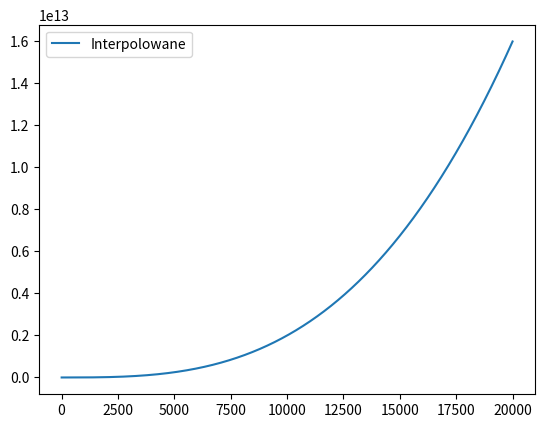

This figure's Python source:
import random
import numpy as np
import matplotlib.pyplot as plt
import math
import scipy.interpolate as interpolate
import time

nazwaPliku = ''

def getSinglePoint(x):
	global a, b, c, d
	return a * x**3 + b * x**2 + c * x + d

def punktyZWielomianu(num_points):
	points = []
	for i in range(0, num_points*2, 2):
		points.append((i, getSinglePoint(i)))
	return points

def splitPoints(points):
	x = np.array(points)[:, 0]
	y = np.array(points)[:, 1]
	return x, y

# moje algorytmy
def interpolacjaNajblizszySasiad(points, wbudowany = True):
	global nazwaPliku
	x, y = splitPoints(points)
	n = len(points)
	x_i = np.linspace(np.min(x)+1, np.max(x), n)

	nazwaPliku = 'najblizszy_' + ('wbudowany' if wbudowany else 'wlasny') + '_' + str(n)+'punktow'
	if(wbudowany):
		f = interpolate.interp1d(x, y, kind="nearest")
		return list(zip(x_i, f(x_i)))
	else:
		y_i = np.zeros(n)
		for i in range(n):
			idx = np.argmin(np.abs(x_i[i] - x))
			y_i[i] = y[idx]
			
		return list(zip(x_i, y_i))

def interpolacjaLiniowa(points, wbudowany = True):
	global nazwaPliku
	n = len(points)
	x, y = splitPoints(points)

	# lista xów do interpolowania
	x_i = np.linspace(np.min(x)+1, np.max(x), n)
	y_i = np.zeros(n)
	
	nazwaPliku = 'liniowa_' + ('wbudowany' if wbudowany else 'wlasny') + '_' + str(n)+'punktow'
	if(wbudowany):
		f = interpolate.interp1d(x, y, kind="linear")
		return list(zip(x_i, f(x_i)))
	else:
		for j in range(n):	
			x_out = x_i[j]
			if x_out <= points[0][0]:
				y_i[j] = points[0][1]
			elif x_out >= points[n-1][0]:
				y_i[j] = points[n-1][1]
			else:
				i = 0
				while x_out > points[i+1][0]:
					i += 1
				x1, y1 = points[i]
				x2, y2 = points[i+1]
				slope = (y2 - y1) / (x2 - x1)
				y_i[j] = y1 + slope * (x_out - x1)

		return list(zip(x_i, y_i))
	
def interpolacjaKwadratowa(points, wbudowany = True):
	global nazwaPliku
	n = len(points)
	x, y = splitPoints(points)

	# lista xów do interpolowania
	x_i = np.linspace(np.min(x)+1, np.max(x), n)
	y_i = np.zeros(n)
	
	nazwaPliku = 'kwadratowa_' + ('wbudowany' if wbudowany else 'wlasny') + '_' + str(n)+'punktow'
	if(wbudowany):
		f = interpolate.interp1d(x, y, kind="quadratic")
		return list(zip(x_i, f(x_i)))
	else:
		for j in range(n):	
			x_out = x_i[j]
			if x_out <= points[0][0]:
				y_i[j] = points[0][1]
			elif x_out >= points[n-1][0]:
				y_i[j] = points[n-1][1]
			else:
				i = 0
				while x_out > points[i+1][0]:
					i += 1
				if i == 0:
					i = 1
				elif i == n - 2:
					i = n - 3
				x0, y0 = points[i-1]
				x1, y1 = points[i]
				x2, y2 = points[i+1]
				a = (y0/(x0-x1)/(x0-x2) + y1/(x1-x0)/(x1-x2) + y2/(x2-x0)/(x2-x1))
				b = (y0/(x0-x1) + y1/(x1-x0) - a*(x0+x1))
				c = y0 - a*x0**2 - b*x0
				y_i[j] = a*x_out**2 + b*x_out + c

		return list(zip(x_i, y_i))

def interpolacjaSześcienna(points, wbudowany = True):
	global nazwaPliku
	n = len(points)
	x, y = splitPoints(points)

	# lista xów do interpolowania
	x_i = np.linspace(np.min(x)+1, np.max(x), n)
	y_i = np.zeros(n)
	
	nazwaPliku = 'szescian_' + ('wbudowany' if wbudowany else 'wlasny') + '_' + str(n)+'punktow'
	if(wbudowany):
		f = interpolate.interp1d(x, y, kind="cubic")
		return list(zip(x_i, f(x_i)))
	else:
		for j in range(n):	
			x_out = x_i[j]
			if x_out <= points[0][0]:
				y_i[j] = points[0][1]
			elif x_out >= points[n - 1][0]:
				y_i[j] = points[n - 1][1]
			else:
				i = 0
				while x_out > points[i+1][0]:
					i += 1
				if i == 0:
					i = 1
				elif i == n - 2:
					i = n - 3
				x0, y0 = points[i-1]
				x1, y1 = points[i]
				x2, y2 = points[i+1]
				x3, y3 = points[i+2]
				y_i[j] = y0 * ((x_out - x1) * (x_out - x2) * (x_out - x3)) / ((x0 - x1) * (x0 - x2) * (x0 - x3)) + y1 * ((x_out - x0) * (x_out - x2) * (x_out - x3)) / ((x1 - x0) * (x1 - x2) * (x1 - x3)) + y2 * ((x_out - x0) * (x_out - x1) * (x_out - x3)) / ((x2 - x0) * (x2 - x1) * (x2 - x3)) + y3 * ((x_out - x0) * (x_out - x1) * (x_out - x2)) / ((x3 - x0) * (x3 - x1) * (x3 - x2)) + ((x_out - x0) * (x_out - x1) * (x_out - x2) * (x_out - x3)) / ((x0 - x1) * (x0 - x2) * (x0 - x3) * (x1 - x2) * (x1 - x3) * (x2 - x3))

		return list(zip(x_i, y_i))

def bladSredniokwadratowy(points):
	n = len(points)
	error = 0
	for i in range(n):
		xi, yi = points[i]
		yr = getSinglePoint(xi)
		error += (yi - yr) ** 2
	return error / n

HOW_MUCH = 10000
# LICZYC_WBUDOWANA = False
LICZYC_WBUDOWANA = True
a= 2
b = -3
c = 1
d = 5
# interpolacja najbliższym sąsiadem 
generated = punktyZWielomianu(HOW_MUCH)

startTime = time.time()
# interpolated = interpolacjaNajblizszySasiad(generated, LICZYC_WBUDOWANA)
# interpolated = interpolacjaLiniowa(generated, LICZYC_WBUDOWANA)
# interpolated = interpolacjaKwadratowa(generated, LICZYC_WBUDOWANA)
interpolated = interpolacjaSześcienna(generated, LICZYC_WBUDOWANA)
endTime = time.time()
elapsedTime = endTime - startTime

print(f"Czas wykonania: {elapsedTime} sekund")
print(f"Błąd średniokwadratowy: {str(bladSredniokwadratowy(interpolated))}")

gfp_x, gfp_y = splitPoints(generated)
ifp_x, ifp_y = splitPoints(interpolated)

plt.plot(ifp_x, ifp_y, label="Interpolowane")
# plt.plot(gfp_x, gfp_y, label="Wygenerowane")
plt.legend()

# plt.savefig('output/' + nazwaPliku + '.png')
plt.show()
